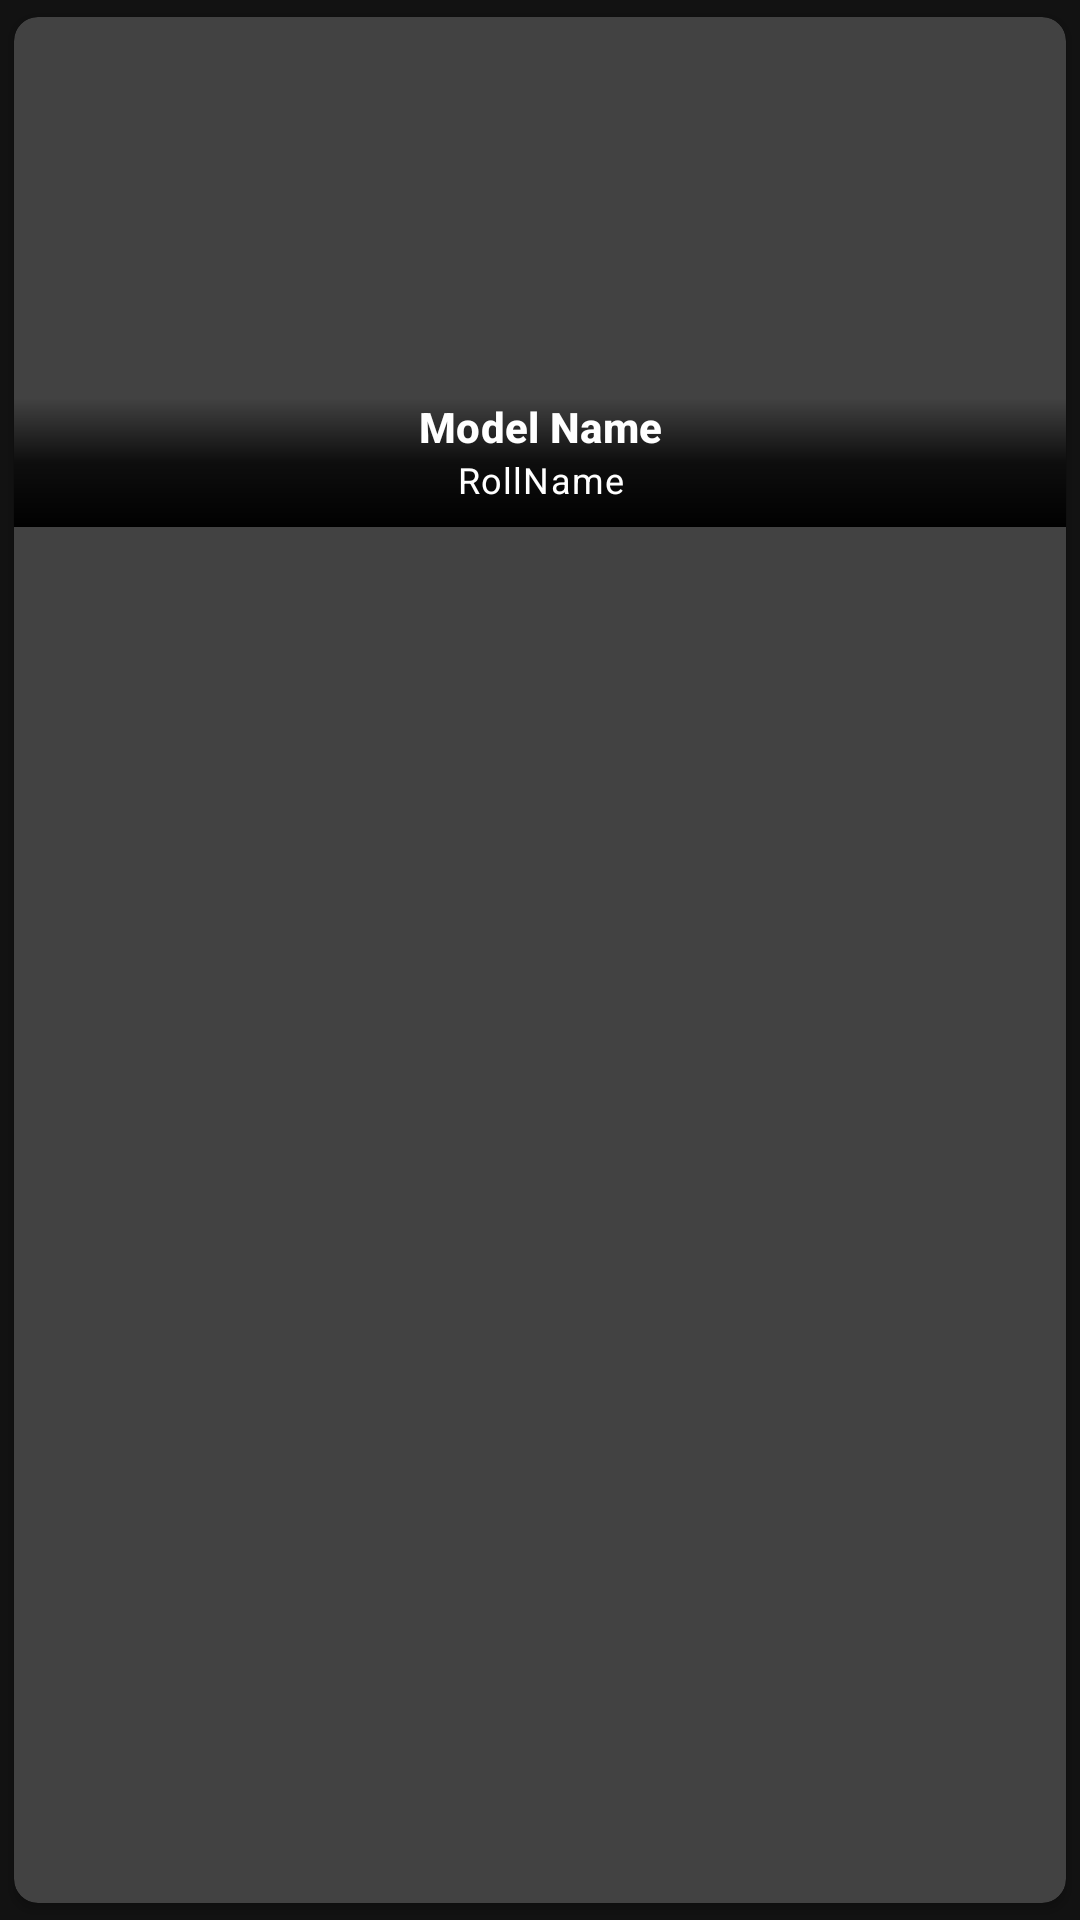

Android layout source for this screen:
<!-- AndroidManifest.xml: application theme Theme.PhoneVerification -->
<!-- res/layout/cast_layout.xml -->
<?xml version="1.0" encoding="utf-8"?>
<androidx.cardview.widget.CardView
    xmlns:android="http://schemas.android.com/apk/res/android"
    xmlns:app="http://schemas.android.com/apk/res-auto"
    android:layout_width="130sp"
    android:layout_height="wrap_content"
    android:id="@+id/castRecycler"
    app:cardUseCompatPadding="true"
    app:cardCornerRadius="8sp" >

    <RelativeLayout
        android:layout_width="wrap_content"
        android:layout_height="170dp"
        android:background="@drawable/rounded_borders" >

        <RelativeLayout
            android:layout_width="match_parent"
            android:layout_height="match_parent"
            android:id="@+id/castModelLayer">

            <ImageView
                android:layout_width="match_parent"
                android:layout_height="match_parent"
                android:scaleType="fitXY"
                android:id="@+id/starCastImage"
                android:contentDescription="@string/starCastImage"
                android:src="@drawable/ic_launcher_foreground" />

        </RelativeLayout>

        <RelativeLayout
            android:layout_width="match_parent"
            android:layout_height="43dp"
            android:paddingBottom="6sp"
            android:background="@drawable/bg_shadow_gradient"
            android:layout_alignBottom="@id/castModelLayer" >

            <TextView
                android:layout_width="match_parent"
                android:layout_height="wrap_content"
                android:gravity="center"
                android:text="@string/castName"
                android:textStyle="bold"
                android:maxLines="1"
                android:ellipsize="end"
                android:id="@+id/realName"
                android:textColor="@color/white"
                android:textAppearance="@style/TextAppearance.MaterialComponents.Subtitle2" />

            <TextView
                android:layout_width="match_parent"
                android:layout_height="wrap_content"
                android:gravity="center"
                android:text="@string/rollName"
                android:maxLines="1"
                android:ellipsize="end"
                android:id="@+id/rollName"
                android:layout_below="@id/realName"
                android:textColor="@color/white"
                android:textAppearance="@style/TextAppearance.MaterialComponents.Caption" />
        </RelativeLayout>

    </RelativeLayout>

</androidx.cardview.widget.CardView>
<!-- resources referenced by this layout -->
<resources>
  <color name="white">#FFFFFFFF</color>
  <!-- drawable bg_shadow_gradient (drawable) -->
  <?xml version="1.0" encoding="utf-8"?>
  <shape xmlns:android="http://schemas.android.com/apk/res/android"
      android:shape="rectangle">
      <gradient
          android:angle="90"
          android:endColor="#00ffffff"
          android:centerColor="#CB000000"
          android:startColor="#000000" />
  </shape>
  <string name="castName">Model Name</string>
  <string name="rollName">RollName</string>
  <string name="starCastImage">cast Images</string>
  <style name="Theme.PhoneVerification" parent="Theme.MaterialComponents.NoActionBar">
          
          <item name="colorPrimary">@color/white</item>
          <item name="colorPrimaryVariant">@color/purple_700</item>
          <item name="colorOnPrimary">@color/purple_500</item>
          
          <item name="colorSecondary">@color/teal_200</item>
          <item name="colorSecondaryVariant">@color/teal_700</item>
          <item name="colorOnSecondary">@color/black</item>
          
          <item name="android:statusBarColor">?attr/colorPrimaryVariant</item>
          
      </style>
  <color name="purple_700">#FF3700B3</color>
  <color name="purple_500">#FF6200EE</color>
  <color name="teal_200">#FFFFFFFF</color>
  <color name="teal_700">#FF018786</color>
  <color name="black">#FF000000</color>
</resources>
